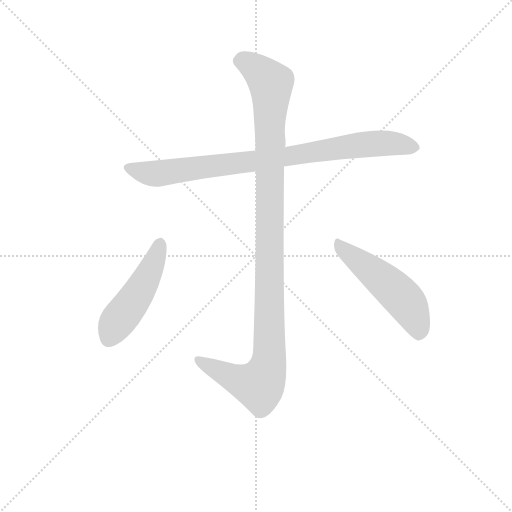
t = 0.00 s
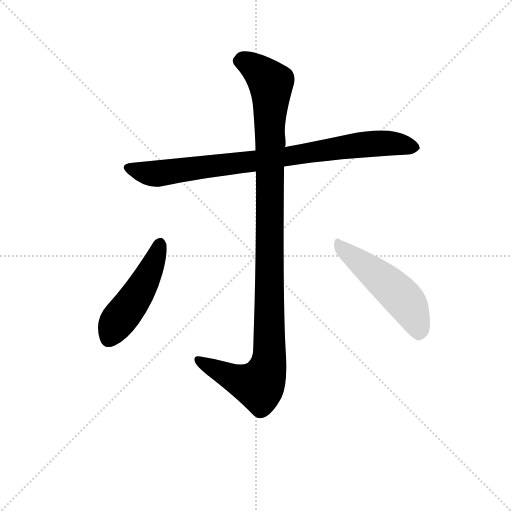
t = 2.81 s
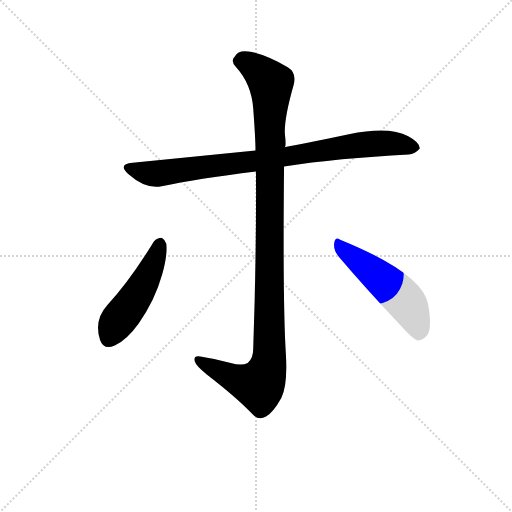
t = 2.99 s
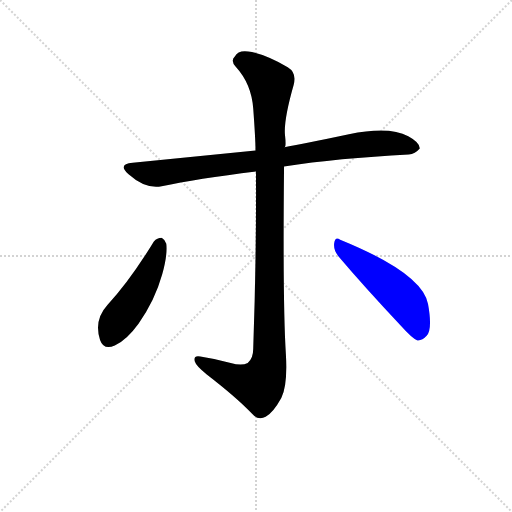
t = 3.17 s
t = 3.36 s: frame unchanged from t = 3.17 s, image omitted
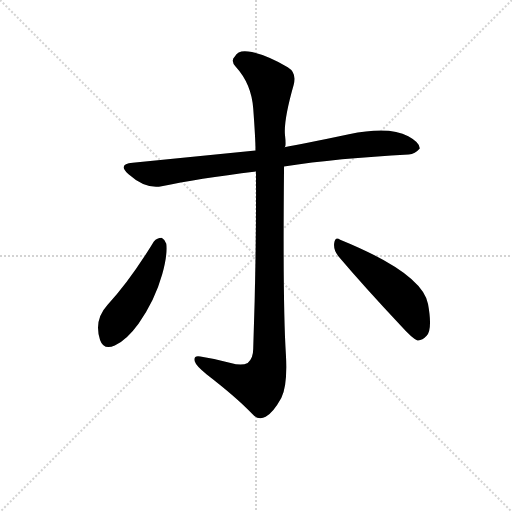
t = 3.99 s

The animated SVG that drew these frames (rendered in a browser with its animation timeline set to each time). Animation: 4 CSS @keyframes rules; one cycle of 3.99 s.

<svg version="1.1" viewBox="0 0 1024 1024" xmlns="http://www.w3.org/2000/svg">
  <g stroke="lightgray" stroke-dasharray="1,1" stroke-width="1" transform="scale(4, 4)">
    <line x1="0" y1="0" x2="256" y2="256"></line>
    <line x1="256" y1="0" x2="0" y2="256"></line>
    <line x1="128" y1="0" x2="128" y2="256"></line>
    <line x1="0" y1="128" x2="256" y2="128"></line>
  </g>
<g transform="scale(0.92, -0.92) translate(60, -900)">
   <style type="text/css">
    @keyframes keyframes0 {
      from {
       stroke: blue;
       stroke-dashoffset: 882;
       stroke-width: 128;
       }
       74% {
       animation-timing-function: step-end;
       stroke: blue;
       stroke-dashoffset: 0;
       stroke-width: 128;
       }
       to {
       stroke: black;
       stroke-width: 1024;
       }
       }
       #make-me-a-hanzi-animation-0 {
         animation: keyframes0 0.967773s both;
         animation-delay: 0.000000s;
         animation-timing-function: linear;
       }
    @keyframes keyframes1 {
      from {
       stroke: blue;
       stroke-dashoffset: 1150;
       stroke-width: 128;
       }
       79% {
       animation-timing-function: step-end;
       stroke: blue;
       stroke-dashoffset: 0;
       stroke-width: 128;
       }
       to {
       stroke: black;
       stroke-width: 1024;
       }
       }
       #make-me-a-hanzi-animation-1 {
         animation: keyframes1 1.185872s both;
         animation-delay: 0.967773s;
         animation-timing-function: linear;
       }
    @keyframes keyframes2 {
      from {
       stroke: blue;
       stroke-dashoffset: 494;
       stroke-width: 128;
       }
       62% {
       animation-timing-function: step-end;
       stroke: blue;
       stroke-dashoffset: 0;
       stroke-width: 128;
       }
       to {
       stroke: black;
       stroke-width: 1024;
       }
       }
       #make-me-a-hanzi-animation-2 {
         animation: keyframes2 0.652018s both;
         animation-delay: 2.153646s;
         animation-timing-function: linear;
       }
    @keyframes keyframes3 {
      from {
       stroke: blue;
       stroke-dashoffset: 521;
       stroke-width: 128;
       }
       63% {
       animation-timing-function: step-end;
       stroke: blue;
       stroke-dashoffset: 0;
       stroke-width: 128;
       }
       to {
       stroke: black;
       stroke-width: 1024;
       }
       }
       #make-me-a-hanzi-animation-3 {
         animation: keyframes3 0.673991s both;
         animation-delay: 2.805664s;
         animation-timing-function: linear;
       }
</style>
<path d="M 495.5 573.0 L 228.5 546.0 Q 194.5 543.0 219.5 521.0 Q 256.5 488.0 291.5 495.0 Q 367.5 511.0 496.5 527.0 L 557.5 538.0 Q 674.5 556.0 828.5 564.0 Q 842.5 565.0 852.5 577.0 Q 853.5 590.0 827.5 604.0 Q 785.5 626.0 698.5 608.0 Q 594.5 586.0 558.5 580.0 L 495.5 573.0 Z" fill="lightgray"></path> 
<path d="M 490.5 664.0 Q 495.5 596.0 495.5 573.0 L 496.5 527.0 Q 497.5 343.0 490.5 142.0 Q 490.5 121.0 478.5 111.0 Q 465.5 104.0 441.5 111.0 Q 408.5 120.0 375.5 125.0 Q 359.5 128.0 363.5 114.0 Q 366.5 104.0 389.5 86.0 Q 455.5 35.0 487.5 1.0 Q 501.5 -15.0 517.5 -6.0 Q 534.5 4.0 551.5 35.0 Q 565.5 62.0 561.5 130.0 Q 554.5 239.0 557.5 538.0 L 558.5 580.0 Q 562.5 580.0 559.5 607.0 Q 556.5 639.0 578.5 716.0 Q 585.5 742.0 565.5 754.0 Q 512.5 784.0 479.5 788.0 Q 457.5 791.0 450.5 777.0 Q 440.5 768.0 452.5 755.0 Q 486.5 718.0 490.5 664.0 Z" fill="lightgray"></path> 
<path d="M 274.5 375.0 Q 222.5 290.0 173.5 237.0 Q 143.5 204.0 157.5 161.0 Q 165.5 138.0 189.5 149.0 Q 215.5 161.0 241.5 197.0 Q 276.5 246.0 292.5 303.0 Q 304.5 346.0 301.5 370.0 Q 297.5 380.0 291.5 383.0 Q 281.5 383.0 274.5 375.0 Z" fill="lightgray"></path> 
<path d="M 676.5 342.0 Q 732.5 276.0 811.5 192.0 Q 836.5 164.0 847.5 160.0 Q 857.5 159.0 867.5 170.0 Q 880.5 184.0 870.5 239.0 Q 858.5 306.0 679.5 379.0 Q 668.5 387.0 666.5 371.0 Q 664.5 356.0 676.5 342.0 Z" fill="lightgray"></path> 
      <clipPath id="make-me-a-hanzi-clip-0">
      <path d="M 495.5 573.0 L 228.5 546.0 Q 194.5 543.0 219.5 521.0 Q 256.5 488.0 291.5 495.0 Q 367.5 511.0 496.5 527.0 L 557.5 538.0 Q 674.5 556.0 828.5 564.0 Q 842.5 565.0 852.5 577.0 Q 853.5 590.0 827.5 604.0 Q 785.5 626.0 698.5 608.0 Q 594.5 586.0 558.5 580.0 L 495.5 573.0 Z" fill="lightgray"></path>
      </clipPath>
      <path clip-path="url(#make-me-a-hanzi-clip-0)" d="M 222.5 534.0 L 282.5 522.0 L 729.5 586.0 L 795.5 588.0 L 841.5 579.0 " fill="none" id="make-me-a-hanzi-animation-0" stroke-dasharray="754 1508" stroke-linecap="round"></path>

      <clipPath id="make-me-a-hanzi-clip-1">
      <path d="M 490.5 664.0 Q 495.5 596.0 495.5 573.0 L 496.5 527.0 Q 497.5 343.0 490.5 142.0 Q 490.5 121.0 478.5 111.0 Q 465.5 104.0 441.5 111.0 Q 408.5 120.0 375.5 125.0 Q 359.5 128.0 363.5 114.0 Q 366.5 104.0 389.5 86.0 Q 455.5 35.0 487.5 1.0 Q 501.5 -15.0 517.5 -6.0 Q 534.5 4.0 551.5 35.0 Q 565.5 62.0 561.5 130.0 Q 554.5 239.0 557.5 538.0 L 558.5 580.0 Q 562.5 580.0 559.5 607.0 Q 556.5 639.0 578.5 716.0 Q 585.5 742.0 565.5 754.0 Q 512.5 784.0 479.5 788.0 Q 457.5 791.0 450.5 777.0 Q 440.5 768.0 452.5 755.0 Q 486.5 718.0 490.5 664.0 Z" fill="lightgray"></path>
      </clipPath>
      <path clip-path="url(#make-me-a-hanzi-clip-1)" d="M 459.5 767.0 L 471.5 767.0 L 499.5 749.0 L 529.5 718.0 L 525.5 118.0 L 516.5 84.0 L 503.5 62.0 L 456.5 74.0 L 370.5 118.0 " fill="none" id="make-me-a-hanzi-animation-1" stroke-dasharray="1022 2044" stroke-linecap="round"></path>

      <clipPath id="make-me-a-hanzi-clip-2">
      <path d="M 274.5 375.0 Q 222.5 290.0 173.5 237.0 Q 143.5 204.0 157.5 161.0 Q 165.5 138.0 189.5 149.0 Q 215.5 161.0 241.5 197.0 Q 276.5 246.0 292.5 303.0 Q 304.5 346.0 301.5 370.0 Q 297.5 380.0 291.5 383.0 Q 281.5 383.0 274.5 375.0 Z" fill="lightgray"></path>
      </clipPath>
      <path clip-path="url(#make-me-a-hanzi-clip-2)" d="M 288.5 374.0 L 263.5 304.0 L 176.5 165.0 " fill="none" id="make-me-a-hanzi-animation-2" stroke-dasharray="366 732" stroke-linecap="round"></path>

      <clipPath id="make-me-a-hanzi-clip-3">
      <path d="M 676.5 342.0 Q 732.5 276.0 811.5 192.0 Q 836.5 164.0 847.5 160.0 Q 857.5 159.0 867.5 170.0 Q 880.5 184.0 870.5 239.0 Q 858.5 306.0 679.5 379.0 Q 668.5 387.0 666.5 371.0 Q 664.5 356.0 676.5 342.0 Z" fill="lightgray"></path>
      </clipPath>
      <path clip-path="url(#make-me-a-hanzi-clip-3)" d="M 679.5 365.0 L 821.5 245.0 L 841.5 208.0 L 850.5 172.0 " fill="none" id="make-me-a-hanzi-animation-3" stroke-dasharray="393 786" stroke-linecap="round"></path>

</g>
</svg>
